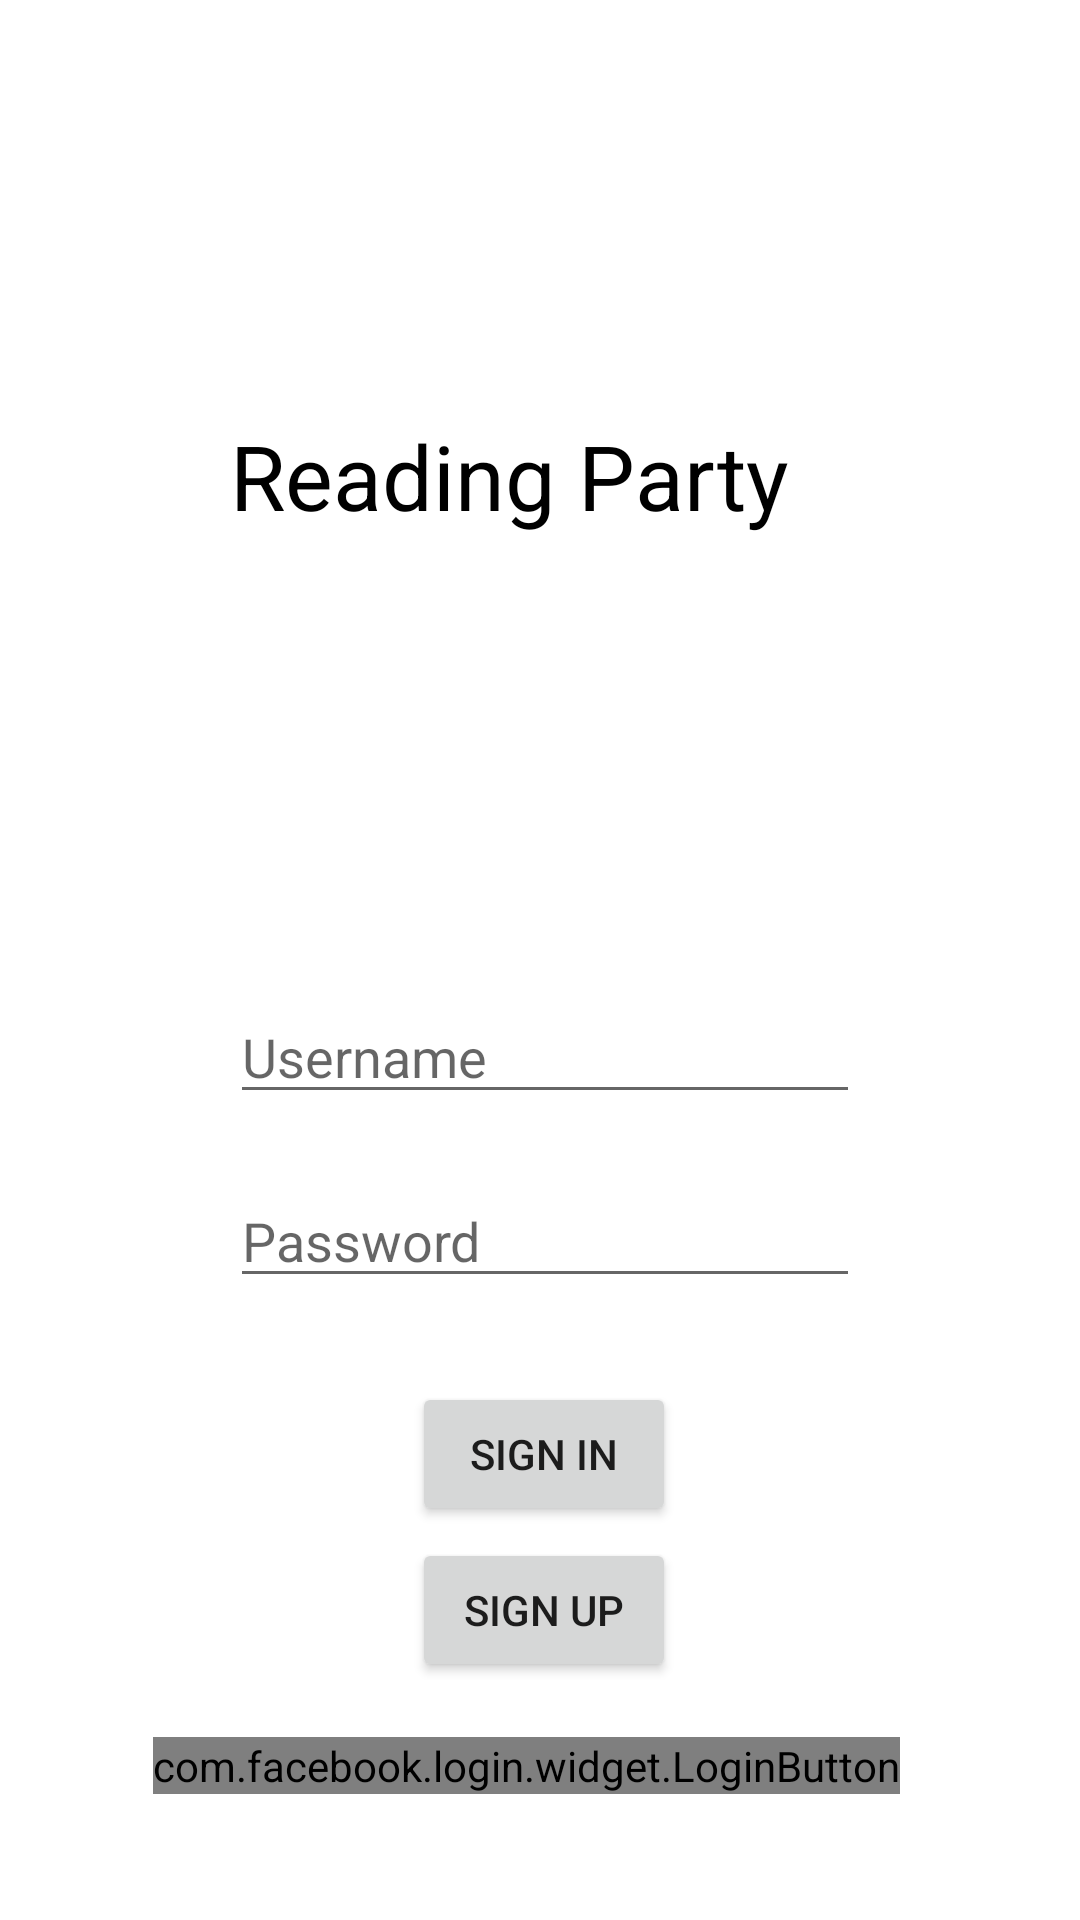

Reconstruct the res/layout file that produces this screen, plus the resources it refers to.
<!-- AndroidManifest.xml: application theme Theme.ReadingParty -->
<!-- res/layout/activity_main2.xml -->
<?xml version="1.0" encoding="utf-8"?>
<androidx.constraintlayout.widget.ConstraintLayout xmlns:android="http://schemas.android.com/apk/res/android"
    android:id="@+id/parent"
    xmlns:app="http://schemas.android.com/apk/res-auto"
    xmlns:tools="http://schemas.android.com/tools"
    android:layout_width="match_parent"
    android:layout_height="match_parent"
    tools:context=".MainActivity">


    <ImageView
        android:id="@+id/imgLogo"
        android:layout_width="wrap_content"
        android:layout_height="wrap_content"
        android:layout_marginTop="50dp"
        android:src="@drawable/book_logo"
        app:layout_constraintBottom_toTopOf="@+id/guideline3"
        app:layout_constraintEnd_toEndOf="parent"
        app:layout_constraintStart_toStartOf="parent"

        app:layout_constraintTop_toTopOf="parent"
        app:layout_constraintVertical_bias="0.01999998"
        tools:ignore="VectorDrawableCompat" />

    <androidx.constraintlayout.widget.Guideline
        android:id="@+id/guideline3"
        android:layout_width="wrap_content"
        android:layout_height="wrap_content"
        android:orientation="horizontal"
        app:layout_constraintGuide_begin="322dp" />

    <TextView
        android:id="@+id/txtTitle"
        android:layout_width="207dp"
        android:layout_height="51dp"
        android:layout_marginTop="30dp"
        android:fontFamily="sans-serif"
        android:text="Reading Party"
        android:textColor="#000000"
        android:textSize="30sp"
        android:textStyle="normal"
        app:layout_constraintBottom_toTopOf="@+id/guideline3"
        app:layout_constraintEnd_toEndOf="@+id/imgLogo"
        app:layout_constraintHorizontal_bias="0.512"
        app:layout_constraintStart_toStartOf="@+id/imgLogo"
        app:layout_constraintTop_toBottomOf="@+id/imgLogo"
        app:layout_constraintVertical_bias="0.285" />

    <Button
        android:id="@+id/btnSignIn"
        android:layout_width="wrap_content"
        android:layout_height="wrap_content"
        android:layout_marginTop="28dp"
        android:text="Sign In"
        app:layout_constraintEnd_toEndOf="@+id/txtPassword"
        app:layout_constraintHorizontal_bias="0.498"
        app:layout_constraintStart_toStartOf="@+id/txtPassword"
        app:layout_constraintTop_toBottomOf="@+id/txtPassword" />

    <Button
        android:id="@+id/btnSignUp"
        android:layout_width="wrap_content"
        android:layout_height="wrap_content"
        android:text="Sign Up"
        app:layout_constraintBottom_toBottomOf="parent"
        app:layout_constraintEnd_toEndOf="@+id/btnSignIn"
        app:layout_constraintHorizontal_bias="0.0"
        app:layout_constraintStart_toStartOf="@+id/btnSignIn"
        app:layout_constraintTop_toBottomOf="@+id/btnSignIn"
        app:layout_constraintVertical_bias="0.048" />

    <EditText
        android:id="@+id/txtPassword"
        android:layout_width="wrap_content"
        android:layout_height="wrap_content"
        android:layout_marginTop="20dp"
        android:ems="10"
        android:hint="Password"
        android:inputType="textPassword"
        app:layout_constraintEnd_toEndOf="@+id/txtUsername"
        app:layout_constraintHorizontal_bias="0.408"
        app:layout_constraintStart_toStartOf="@+id/txtUsername"
        app:layout_constraintTop_toBottomOf="@+id/txtUsername" />

    <EditText
        android:id="@+id/txtUsername"
        android:layout_width="wrap_content"
        android:layout_height="wrap_content"
        android:layout_marginTop="8dp"
        android:ems="10"
        android:hint="Username"
        android:inputType="textPersonName"
        app:layout_constraintEnd_toEndOf="@+id/txtTitle"
        app:layout_constraintHorizontal_bias="0.0"
        app:layout_constraintStart_toStartOf="@+id/txtTitle"
        app:layout_constraintTop_toTopOf="@+id/guideline3" />

    <TextView
        android:id="@+id/txtWarnUsername"
        android:layout_width="144dp"
        android:layout_height="21dp"
        android:text="Enter your username!"
        android:textColor="#F44336"
        android:visibility="gone"
        app:layout_constraintBottom_toTopOf="@+id/txtUsername"
        app:layout_constraintStart_toStartOf="@+id/txtUsername" />

    <TextView
        android:id="@+id/txtWarnPass"
        android:layout_width="wrap_content"
        android:layout_height="wrap_content"
        android:text="Enter your Password!"
        android:textColor="#F44336"
        android:visibility="gone"
        app:layout_constraintBottom_toTopOf="@+id/txtPassword"
        app:layout_constraintStart_toStartOf="@+id/txtPassword" />

    <com.facebook.login.widget.LoginButton
        android:id="@+id/login_button"
        android:layout_width="wrap_content"
        android:layout_height="wrap_content"
        android:layout_gravity="center_horizontal"
        app:layout_constraintBottom_toBottomOf="parent"
        app:layout_constraintEnd_toEndOf="@+id/btnSignUp"
        app:layout_constraintHorizontal_bias="0.538"
        app:layout_constraintStart_toStartOf="@+id/btnSignUp"
        app:layout_constraintTop_toBottomOf="@+id/btnSignUp"
        app:layout_constraintVertical_bias="0.303" />


</androidx.constraintlayout.widget.ConstraintLayout>
<!-- resources referenced by this layout -->
<resources>
  <style name="Theme.ReadingParty" parent="Theme.MaterialComponents.DayNight.DarkActionBar">
          
          <item name="colorPrimary">@color/purple_500</item>
          <item name="colorPrimaryVariant">@color/purple_700</item>
          <item name="colorOnPrimary">@color/white</item>
          
          <item name="colorSecondary">@color/teal_200</item>
          <item name="colorSecondaryVariant">@color/teal_700</item>
          <item name="colorOnSecondary">@color/black</item>
          
          <item name="android:statusBarColor" tools:targetApi="l">?attr/colorPrimaryVariant</item>
          
      </style>
  <!-- not gathered from this repository: default colours our renderer supplied (Android Studio template values) -->
  <color name="purple_500">#FF6200EE</color>
  <color name="purple_700">#FF3700B3</color>
  <color name="teal_200">#FF03DAC5</color>
  <color name="teal_700">#FF018786</color>
  <color name="black">#FF000000</color>
  <color name="white">#FFFFFFFF</color>
</resources>
